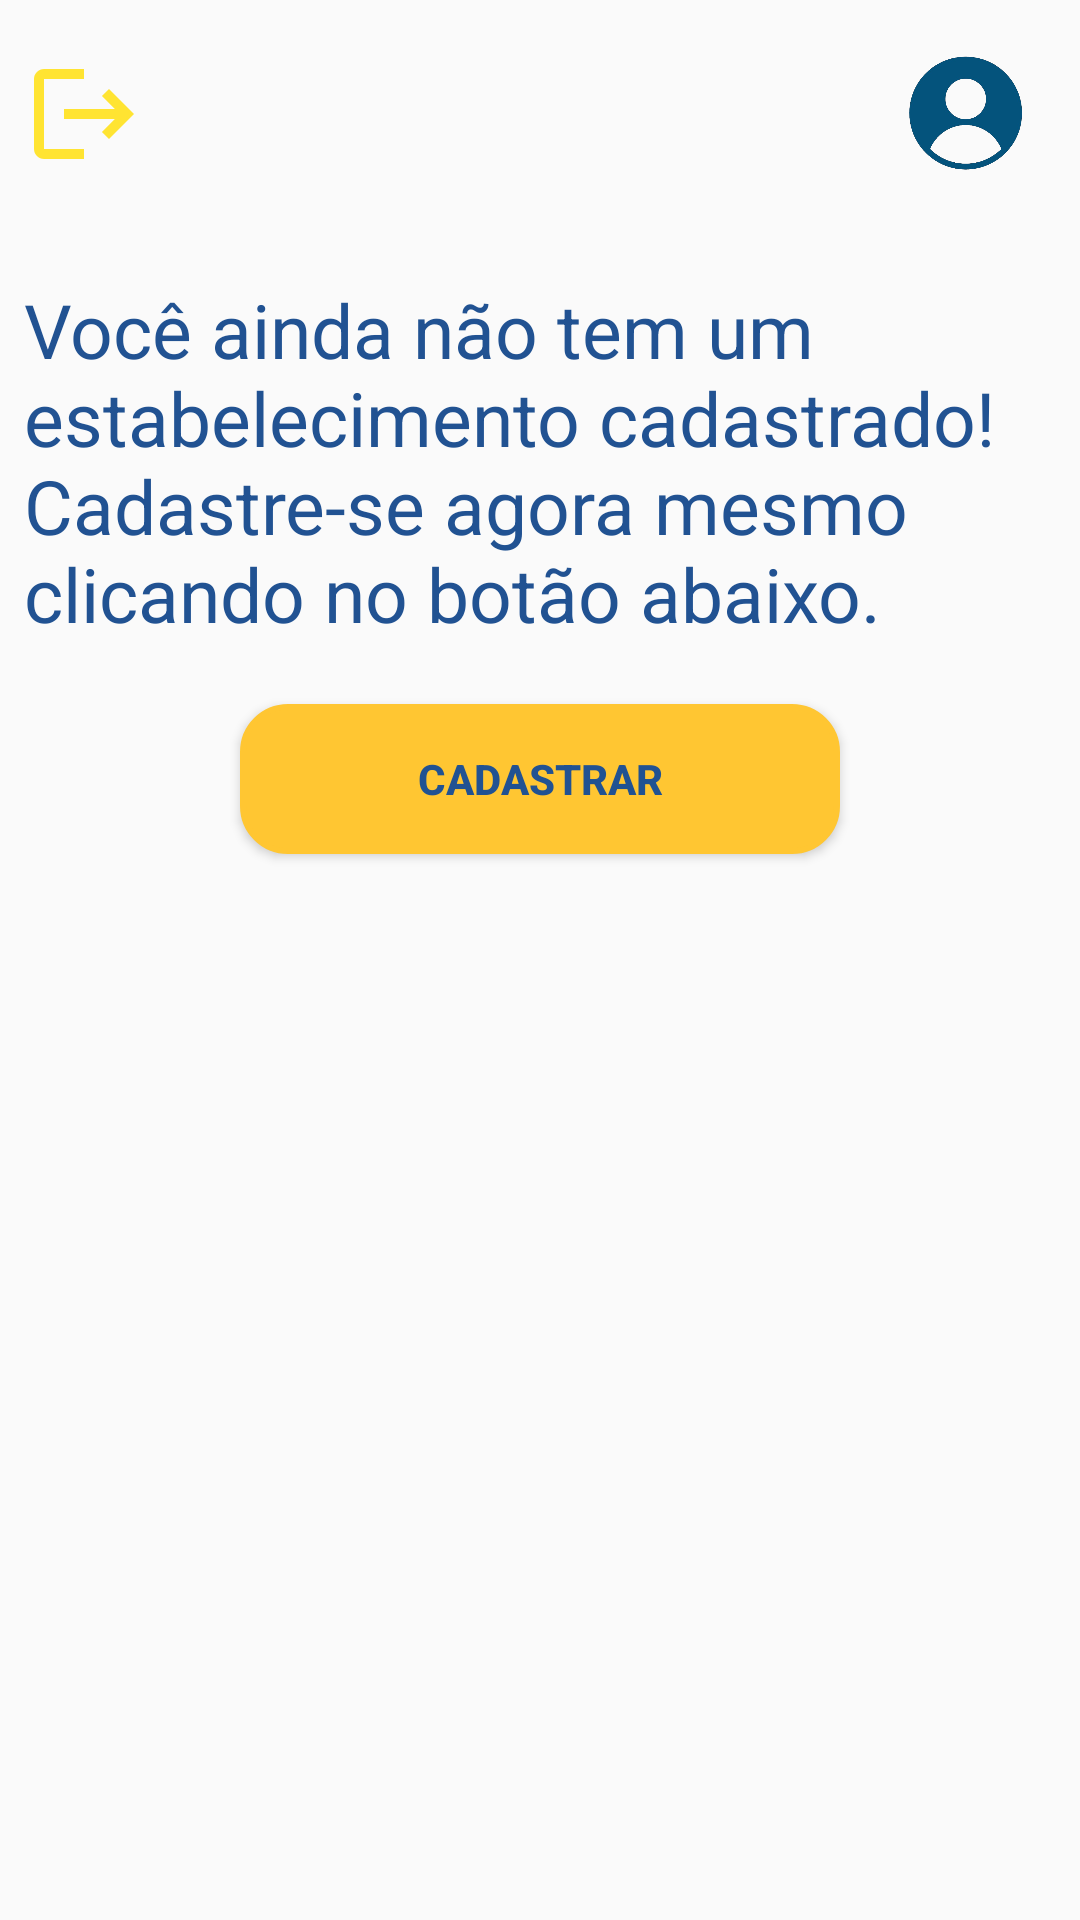

Layout XML and referenced resources for this Android screen:
<!-- AndroidManifest.xml: application theme AppTheme -->
<!-- res/layout/activity_my_establishment.xml -->
<LinearLayout xmlns:android="http://schemas.android.com/apk/res/android"
    android:layout_width="match_parent"
    android:layout_height="match_parent"
    android:orientation="vertical"
    android:padding="8dp"
    >

    <FrameLayout
        android:layout_width="match_parent"
        android:layout_height="wrap_content">

        <ImageView
            android:id="@+id/establishment_photo"
            android:layout_width="match_parent"
            android:layout_height="match_parent"
            android:layout_gravity="center"
            android:src="@drawable/perfil"
            android:visibility="gone"
           />

        <ImageView
            android:id="@+id/logout"
            android:layout_width="40dp"
            android:layout_height="40dp"
            android:layout_marginTop="10dp"
            android:layout_marginEnd="10dp"
            android:src="@drawable/baseline_logout_24" />

        <ImageView
            android:id="@+id/profile"
            android:layout_width="40dp"
            android:layout_height="40dp"
            android:layout_marginTop="10dp"
            android:layout_marginEnd="10dp"
            android:src="@drawable/perfil"
            android:layout_gravity="end|top" />
    </FrameLayout>

    <LinearLayout
        android:layout_width="wrap_content"
        android:layout_height="wrap_content"
        android:orientation="horizontal">

        <EditText
            android:id="@+id/name"
            android:layout_width="330dp"
            android:layout_height="50dp"
            android:background="@drawable/borda"
            android:inputType="textEmailAddress"
            android:layout_marginStart="10dp"
            android:textColor="@color/blue"
            android:textColorHint="@color/blue"
            android:textSize="30sp"
            android:layout_marginTop="20dp"
            android:paddingLeft="15dp"
            android:paddingStart="15dp"
            android:paddingEnd="10dp"
            android:drawableTint="@color/blue"
            android:drawablePadding="10dp"
            android:visibility="gone"
            />

        <ImageView
            android:id="@+id/editName"
            android:layout_width="38dp"
            android:layout_height="38dp"
            android:layout_marginStart="10dp"
            android:layout_gravity="end|bottom"
            android:background="?attr/selectableItemBackground"
            android:src="@drawable/baseline_edit_24"
            android:visibility="gone"
            />
    </LinearLayout>

    <LinearLayout
        android:layout_width="wrap_content"
        android:layout_height="wrap_content"
        android:orientation="horizontal">

        <EditText
            android:id="@+id/description"
            android:layout_width="330dp"
            android:layout_height="50dp"
            android:layout_marginStart="10dp"
            android:layout_marginTop="10dp"
            android:textSize="20sp"
            android:background="@drawable/borda"
            android:inputType="textEmailAddress"
            android:textColorHint="@color/blue"
            android:paddingLeft="15dp"
            android:paddingStart="15dp"
            android:paddingEnd="10dp"
            android:drawableTint="@color/blue"
            android:drawablePadding="10dp"
            android:visibility="gone"
            />

        <ImageView
            android:id="@+id/editDescription"
            android:layout_width="38dp"
            android:layout_height="38dp"
            android:layout_marginStart="10dp"
            android:layout_gravity="end|bottom"
            android:background="?attr/selectableItemBackground"
            android:src="@drawable/baseline_edit_24"
            android:visibility="gone"
            />
    </LinearLayout>

    <LinearLayout
        android:layout_width="wrap_content"
        android:layout_height="wrap_content"
        android:orientation="horizontal">

        <EditText
            android:id="@+id/openingHours"
            android:layout_width="330dp"
            android:layout_height="50dp"
            android:layout_marginStart="10dp"
            android:layout_marginTop="10dp"
            android:textSize="20sp"
            android:background="@drawable/borda"
            android:inputType="textEmailAddress"
            android:textColorHint="@color/blue"
            android:paddingLeft="15dp"
            android:paddingStart="15dp"
            android:paddingEnd="10dp"
            android:drawableTint="@color/blue"
            android:drawablePadding="10dp"
            android:visibility="gone"
            />

        <ImageView
            android:id="@+id/editOpeningHours"
            android:layout_width="38dp"
            android:layout_height="38dp"
            android:layout_marginStart="10dp"
            android:layout_gravity="end|bottom"
            android:background="?attr/selectableItemBackground"
            android:src="@drawable/baseline_edit_24"
            android:visibility="gone"
            />
    </LinearLayout>

    <LinearLayout
        android:layout_width="wrap_content"
        android:layout_height="wrap_content"
        android:orientation="horizontal">

        <EditText
            android:id="@+id/etPhoto"
            android:layout_width="330dp"
            android:layout_height="60dp"
            android:layout_marginStart="10dp"
            android:layout_marginTop="10dp"
            android:textSize="20sp"
            android:background="@drawable/borda"
            android:inputType="textEmailAddress"
            android:textColorHint="@color/blue"
            android:paddingLeft="15dp"
            android:paddingStart="15dp"
            android:paddingEnd="10dp"
            android:drawableTint="@color/blue"
            android:drawablePadding="10dp"
            android:hint="@string/url_da_foto"
            android:visibility="gone"
            />

        <ImageView
            android:id="@+id/editPhoto"
            android:layout_width="38dp"
            android:layout_height="38dp"
            android:layout_marginStart="10dp"
            android:layout_gravity="end|bottom"
            android:background="?attr/selectableItemBackground"
            android:src="@drawable/baseline_edit_24"
            android:visibility="gone"
            />
    </LinearLayout>

    <FrameLayout
        android:layout_width="match_parent"
        android:layout_height="wrap_content"
        android:layout_marginTop="15dp">

        <Button
            android:id="@+id/btnAddProduct"
            android:layout_width="100dp"
            android:layout_height="40dp"
            android:text="@string/cadastrar_produto"
            android:textColor="@color/blue"
            android:background="@drawable/borda"
            android:backgroundTint="@color/yellow"
            android:layout_gravity="start"
            android:layout_marginStart="10dp"
            android:textStyle="bold"
            android:visibility="gone"
            />

        <ImageView
            android:id="@+id/delete"
            android:layout_width="38dp"
            android:layout_height="38dp"
            android:layout_gravity="end"
            android:layout_marginEnd="10dp"
            android:background="?attr/selectableItemBackground"
            android:src="@drawable/baseline_delete_24"
            android:visibility="gone"
            />

    </FrameLayout>

    <TextView
        android:id="@+id/products"
        android:layout_width="wrap_content"
        android:layout_height="wrap_content"
        android:layout_marginStart="10dp"
        android:layout_marginTop="15dp"
        android:text="@string/produtos"
        android:textColor="@color/blue"
        android:textSize="25sp"
        android:visibility="gone"
        />

    <TextView
        android:id="@+id/register"
        android:layout_width="wrap_content"
        android:layout_height="wrap_content"
        android:layout_gravity="center"
        android:layout_marginTop="20dp"
        android:text="@string/cadastrar_estabelecimento"
        android:textColor="@color/blue"
        android:textSize="25sp" />

    <Button
        android:id="@+id/btnRegister"
        android:layout_width="200dp"
        android:layout_height="50dp"
        android:text="@string/cadastrar"
        android:textColor="@color/blue"
        android:background="@drawable/borda"
        android:backgroundTint="@color/yellow"
        android:layout_gravity="center"
        android:layout_marginTop="20dp"
        android:textStyle="bold"/>

    <androidx.recyclerview.widget.RecyclerView
        android:id="@+id/recyclerView"
        android:layout_width="match_parent"
        android:layout_height="match_parent"
        android:layout_marginTop="10dp"
        android:padding="8dp"
        />
</LinearLayout>
<!-- resources referenced by this layout -->
<resources>
  <color name="blue">#215292</color>
  <color name="yellow">#FFC632</color>
  <!-- drawable baseline_edit_24 (drawable) -->
  <vector xmlns:android="http://schemas.android.com/apk/res/android" android:height="24dp" android:tint="#FFE432" android:viewportHeight="24" android:viewportWidth="24" android:width="24dp">
        
      <path android:fillColor="@android:color/white" android:pathData="M3,17.25V21h3.75L17.81,9.94l-3.75,-3.75L3,17.25zM20.71,7.04c0.39,-0.39 0.39,-1.02 0,-1.41l-2.34,-2.34c-0.39,-0.39 -1.02,-0.39 -1.41,0l-1.83,1.83 3.75,3.75 1.83,-1.83z"/>
      
  </vector>
  <!-- drawable baseline_logout_24 (drawable) -->
  <vector xmlns:android="http://schemas.android.com/apk/res/android" android:autoMirrored="true" android:height="24dp" android:tint="#FFE432" android:viewportHeight="24" android:viewportWidth="24" android:width="24dp">
        
      <path android:fillColor="@android:color/white" android:pathData="M17,7l-1.41,1.41L18.17,11H8v2h10.17l-2.58,2.58L17,17l5,-5zM4,5h8V3H4c-1.1,0 -2,0.9 -2,2v14c0,1.1 0.9,2 2,2h8v-2H4V5z"/>
      
  </vector>
  <!-- drawable borda (drawable) -->
  <shape xmlns:android="http://schemas.android.com/apk/res/android"
      android:shape="rectangle">
      <solid android:color="@android:color/white" />
      <stroke
          android:width="2dp"
          android:color="@color/corPrincipal"
          />
      <corners android:radius="15dp"/>
  </shape>
  <!-- drawable perfil: png bitmap (drawable, 86318 bytes) -->
  <string name="cadastrar">Cadastrar</string>
  <string name="cadastrar_estabelecimento">Você ainda não tem um estabelecimento cadastrado! Cadastre-se agora mesmo clicando no botão abaixo.</string>
  <string name="cadastrar_produto">Cadastrar produto</string>
  <string name="produtos">Produtos</string>
  <string name="url_da_foto">Cole aqui a URL da nova foto se quiser alterá-la</string>
  <style name="AppTheme" parent="Theme.AppCompat.Light.NoActionBar">
          
          <item name="colorPrimary">@color/purple_500</item>
          <item name="colorPrimaryVariant">@color/purple_700</item>
          <item name="colorOnPrimary">@color/white</item>
          
          <item name="colorSecondary">@color/teal_200</item>
          <item name="colorSecondaryVariant">@color/teal_700</item>
          <item name="colorOnSecondary">@color/black</item>
          
          <item name="android:statusBarColor">@color/black</item>
          
      </style>
  <color name="corPrincipal">#3F84DD</color>
  <color name="purple_500">#FF6200EE</color>
  <color name="purple_700">#FF3700B3</color>
  <color name="white">#FFFFFFFF</color>
  <color name="teal_200">#FF03DAC5</color>
  <color name="teal_700">#FF018786</color>
  <color name="black">#FF000000</color>
</resources>
